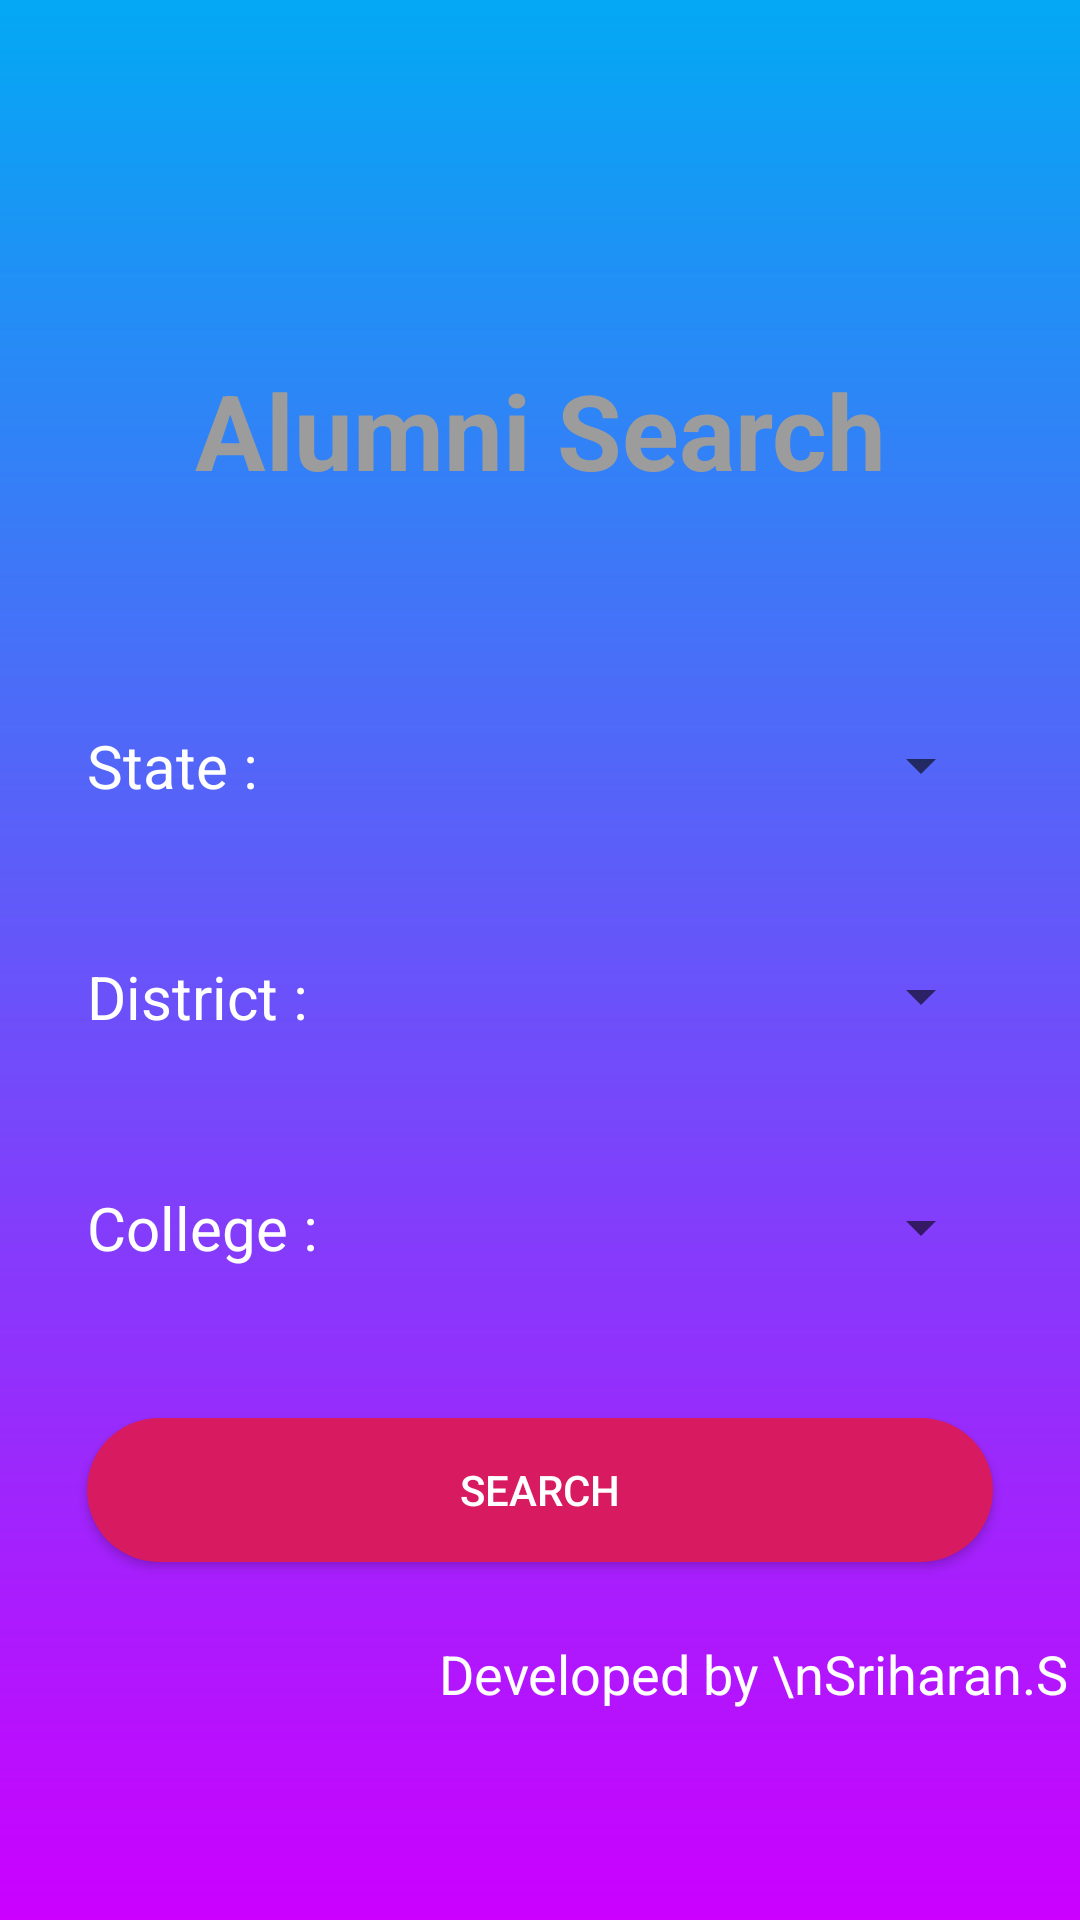

Write the Android layout XML for this screen, with the resource values it uses.
<!-- AndroidManifest.xml: application theme AppTheme -->
<!-- res/layout/activity_alumni_search.xml -->
<?xml version="1.0" encoding="utf-8"?>
<ScrollView xmlns:android="http://schemas.android.com/apk/res/android"
    xmlns:app="http://schemas.android.com/apk/res-auto"
    xmlns:tools="http://schemas.android.com/tools"
    android:layout_width="match_parent"
    android:layout_height="match_parent"
    android:background="@drawable/login"
    tools:context=".PersonalInfoActivity">

    <LinearLayout
        android:layout_width="match_parent"
        android:layout_height="wrap_content"
        android:orientation="vertical"
        android:layout_margin="4sp"
        android:layout_gravity="center">

        <LinearLayout
            android:layout_width="match_parent"
            android:layout_height="wrap_content">
            <TextView
                android:layout_width="match_parent"
                android:layout_height="wrap_content"
                android:gravity="center"
                android:text="@string/alumni_search"
                android:textColor="@color/blue"
                android:shadowColor="@color/black"
                android:textSize="35sp"
                android:textStyle="bold"
                android:layout_margin="50sp"/>
        </LinearLayout>

        <LinearLayout
            android:layout_width="match_parent"
            android:layout_height="match_parent"
            android:layout_margin="15sp"
            android:orientation="horizontal">

            <TextView
                android:id="@+id/tv_state_search"
                android:layout_width="100sp"
                android:layout_height="match_parent"
                android:layout_margin="10sp"
                android:text="@string/state"
                android:textColor="@color/white"
                android:textSize="20sp" />

            <Spinner
                android:id="@+id/search_state"
                android:layout_width="0dp"
                android:layout_height="match_parent"
                android:layout_margin="10sp"
                android:layout_weight="1" />
        </LinearLayout>

        <LinearLayout
            android:layout_width="match_parent"
            android:layout_height="match_parent"
            android:layout_margin="15sp"
            android:orientation="horizontal">

            <TextView
                android:id="@+id/tv_district_search"
                android:layout_width="100sp"
                android:layout_height="match_parent"
                android:layout_margin="10sp"
                android:text="@string/district"
                android:textColor="@color/white"
                android:textSize="20sp" />

            <Spinner
                android:id="@+id/search_district"
                android:layout_width="0dp"
                android:layout_height="match_parent"
                android:layout_margin="10sp"
                android:layout_weight="1" />
        </LinearLayout>

        <LinearLayout
            android:layout_width="match_parent"
            android:layout_height="match_parent"
            android:layout_margin="15sp"
            android:orientation="horizontal">

            <TextView
                android:id="@+id/tv_college_search"
                android:layout_width="100sp"
                android:layout_height="match_parent"
                android:layout_margin="10sp"
                android:text="@string/college"
                android:textColor="@color/white"
                android:textSize="20sp" />

            <Spinner
                android:id="@+id/search_college"
                android:layout_width="0dp"
                android:layout_height="match_parent"
                android:layout_margin="10sp"
                android:layout_weight="1" />
        </LinearLayout>

        <LinearLayout
            android:layout_width="match_parent"
            android:layout_height="match_parent"
            android:layout_margin="15sp"
            android:orientation="horizontal">

            <Button
                android:id="@+id/btn_search"
                android:layout_width="0dp"
                android:layout_height="match_parent"
                android:layout_margin="10sp"
                android:layout_weight="1"
                android:background="@drawable/btn_login"
                android:elevation="5sp"
                android:text="@string/search"
                android:textColor="@color/white" />
        </LinearLayout>

        <TextView
            android:layout_width="wrap_content"
            android:layout_height="wrap_content"
            android:text="Developed by \nSriharan.S"
            android:layout_gravity="right"
            android:textSize="18dp"
            android:textColor="@color/white"/>

    </LinearLayout>

</ScrollView>
<!-- resources referenced by this layout -->
<resources>
  <color name="black">#000000</color>
  <color name="blue">#9C9C9C</color>
  <color name="white">#ffffff</color>
  <!-- drawable btn_login (drawable) -->
  <?xml version="1.0" encoding="utf-8"?>
  <shape xmlns:android="http://schemas.android.com/apk/res/android"
      android:shape="rectangle">
  
      <solid
          android:color="@color/colorAccent"/>
  
      <corners
          android:radius="50sp"/>
  </shape>
  <!-- drawable login (drawable) -->
  <?xml version="1.0" encoding="utf-8"?>
  <shape xmlns:android="http://schemas.android.com/apk/res/android"
      android:shape="rectangle">
  
      <gradient
          android:endColor="@color/light_blue"
          android:startColor="@color/violet"
          android:angle="90"/>
  
  </shape>
  <string name="alumni_search">Alumni Search</string>
  <string name="college">College :</string>
  <string name="district">District :</string>
  <string name="search">Search</string>
  <string name="state">State :</string>
  <style name="AppTheme" parent="Theme.AppCompat.Light.DarkActionBar">
          
          <item name="colorPrimary">@color/colorPrimary</item>
          <item name="colorPrimaryDark">@color/colorPrimaryDark</item>
          <item name="colorAccent">@color/colorAccent</item>
      </style>
  <color name="colorAccent">#D81B60</color>
  <color name="light_blue">#03A9F4</color>
  <color name="violet">#CB00FF</color>
  <color name="colorPrimary">#303F9F</color>
  <color name="colorPrimaryDark">#1A237E</color>
</resources>
